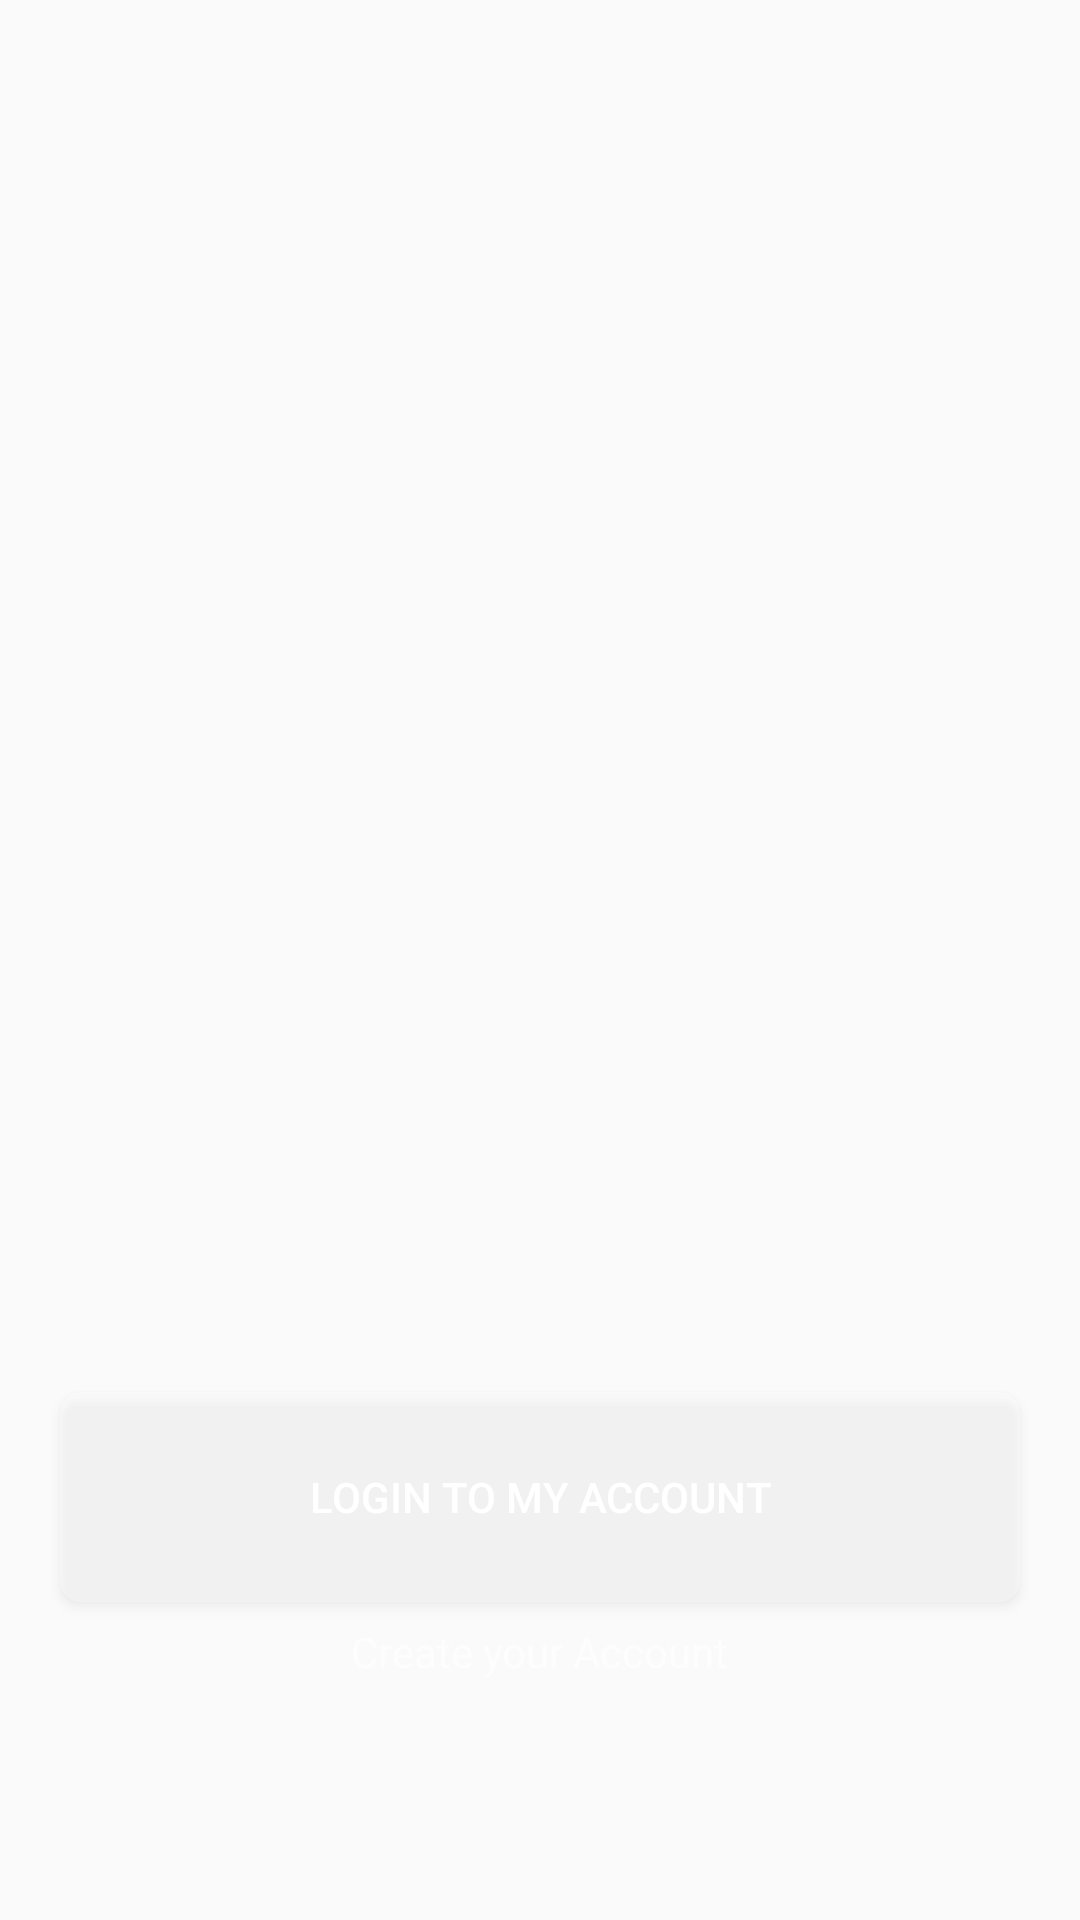

Reconstruct the res/layout file that produces this screen, plus the resources it refers to.
<!-- AndroidManifest.xml: application theme AppTheme -->
<!-- res/layout/activity_splash.xml -->
<RelativeLayout xmlns:android="http://schemas.android.com/apk/res/android"
    xmlns:tools="http://schemas.android.com/tools" android:layout_width="match_parent"
    android:layout_height="match_parent"
    android:background="@drawable/splash"
    tools:context="com.devfactory.drivingpartner.app.SplashActivity">

    <TextView
        android:id="@+id/Texttttt"
        android:layout_width="wrap_content"
        android:layout_height="wrap_content"
        android:layout_marginTop="7dp"
        android:layout_marginBottom="80dp"
        android:layout_alignParentBottom="true"
        android:layout_centerHorizontal="true"
        android:text="Create your Account"
        android:textColor="#9bffffff"/>

    <Button
        android:id="@+id/buttnnnn"
        android:layout_width="match_parent"
        android:layout_height="70dp"
        android:layout_marginRight="20dp"
        android:layout_marginLeft="20dp"
        android:layout_above="@id/Texttttt"
        android:text="Login to my Account"
        android:textColor="@color/basic_white"
        android:background="@drawable/shapeeee"/>

</RelativeLayout>
<!-- resources referenced by this layout -->
<resources>
  <color name="basic_white">#ffffff</color>
  <!-- drawable shapeeee (drawable) -->
  <?xml version="1.0" encoding="utf-8"?>
  <shape xmlns:android="http://schemas.android.com/apk/res/android"
      android:shape="rectangle">
      <solid android:color="#4effffff"></solid>
      <corners android:bottomRightRadius="7dp"
          android:bottomLeftRadius="7dp"
          android:topLeftRadius="7dp"
          android:topRightRadius="7dp"/>
  </shape>
  <style name="AppTheme" parent="Theme.AppCompat.Light.NoActionBar">
          
  
          
          <item name="colorPrimaryDark">@color/basic_black</item>
          <item name="colorPrimary">@color/basic_darkgray</item>
  
          <item name="android:windowNoTitle">true</item>
          <item name="windowActionBar">false</item>
          <item name="drawerArrowStyle">@style/DrawerArrowStyle</item>
  
      </style>
  <color name="basic_black">#000000</color>
  <color name="basic_darkgray">#363636</color>
  <style name="DrawerArrowStyle" parent="Widget.AppCompat.DrawerArrowToggle">
          <item name="spinBars">true</item>
          <item name="color">@android:color/white</item>
      </style>
</resources>
